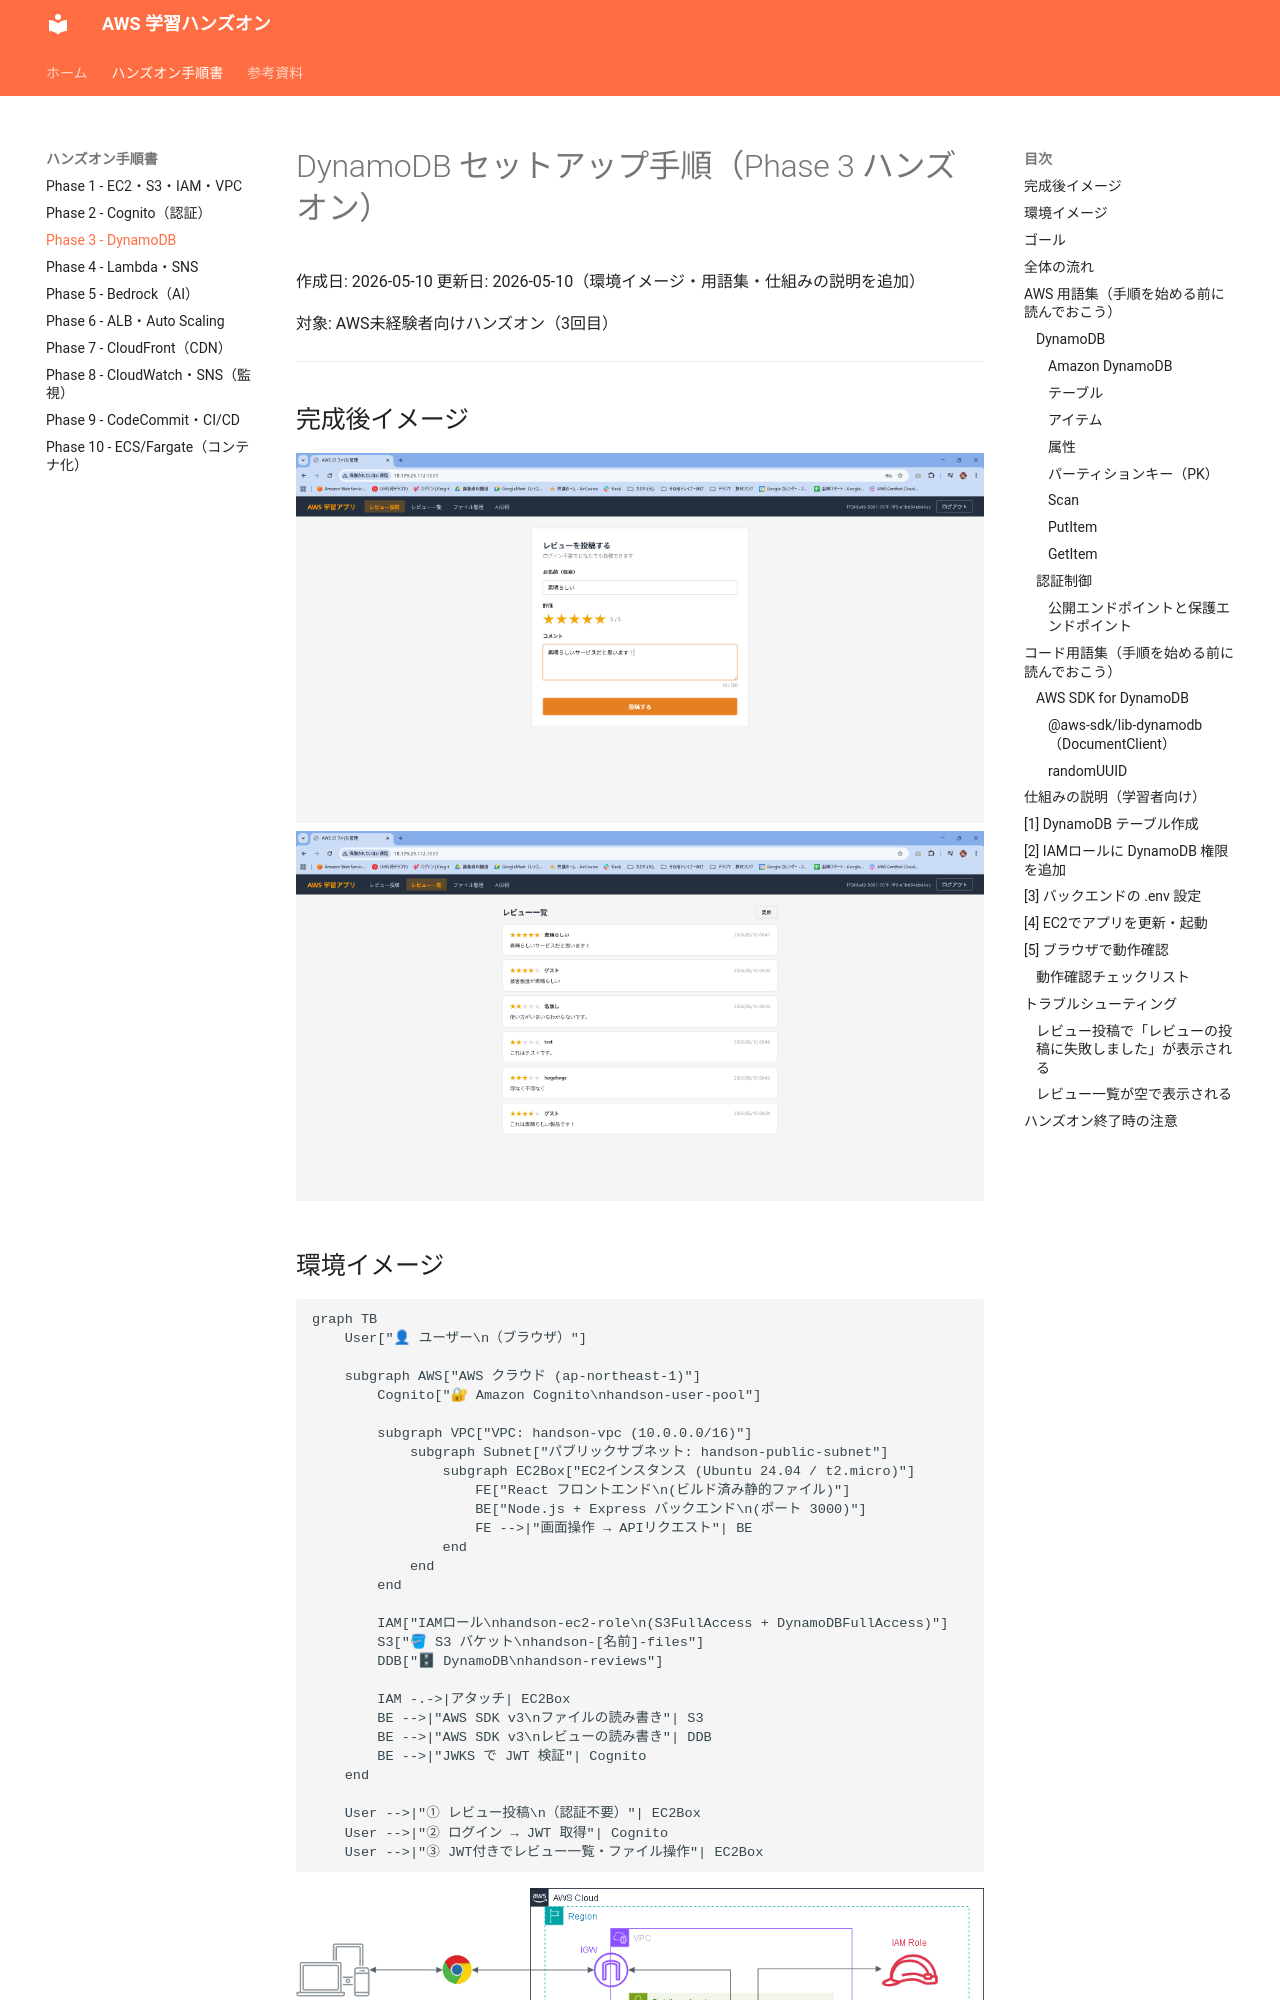

repository: ohtsuka-shota-se/samurai-repo · page: 03_DynamoDB_ハンズオン手順/index.html · generator: mkdocs

# DynamoDB セットアップ手順（Phase 3 ハンズオン）

作成日: 2026-05-10
更新日: 2026-05-10（環境イメージ・用語集・仕組みの説明を追加）

対象: AWS未経験者向けハンズオン（3回目）

---
## 完成後イメージ
![](images/phase03-完成後イメージ01.png)
![](images/phase03-完成後イメージ02.png)

## 環境イメージ

```mermaid
graph TB
    User["👤 ユーザー\n（ブラウザ）"]

    subgraph AWS["AWS クラウド (ap-northeast-1)"]
        Cognito["🔐 Amazon Cognito\nhandson-user-pool"]

        subgraph VPC["VPC: handson-vpc (10.0.0.0/16)"]
            subgraph Subnet["パブリックサブネット: handson-public-subnet"]
                subgraph EC2Box["EC2インスタンス (Ubuntu 24.04 / t2.micro)"]
                    FE["React フロントエンド\n(ビルド済み静的ファイル)"]
                    BE["Node.js + Express バックエンド\n(ポート 3000)"]
                    FE -->|"画面操作 → APIリクエスト"| BE
                end
            end
        end

        IAM["IAMロール\nhandson-ec2-role\n(S3FullAccess + DynamoDBFullAccess)"]
        S3["🪣 S3 バケット\nhandson-[名前]-files"]
        DDB["🗄 DynamoDB\nhandson-reviews"]

        IAM -.->|アタッチ| EC2Box
        BE -->|"AWS SDK v3\nファイルの読み書き"| S3
        BE -->|"AWS SDK v3\nレビューの読み書き"| DDB
        BE -->|"JWKS で JWT 検証"| Cognito
    end

    User -->|"① レビュー投稿\n（認証不要）"| EC2Box
    User -->|"② ログイン → JWT 取得"| Cognito
    User -->|"③ JWT付きでレビュー一覧・ファイル操作"| EC2Box
```

![アーキテクチャ図](images/phase03.png)

## ゴール

ログイン不要でレビューを投稿でき、ログイン後にレビュー一覧・詳細が見られるアプリを動かす。

## 全体の流れ

```
[1] DynamoDB テーブル作成
    ↓
[2] IAMロールに DynamoDB 権限を追加
    ↓
[3] バックエンドの .env 設定
    ↓
[4] EC2でアプリを更新・起動
    ↓
[5] ブラウザで動作確認
```

---
